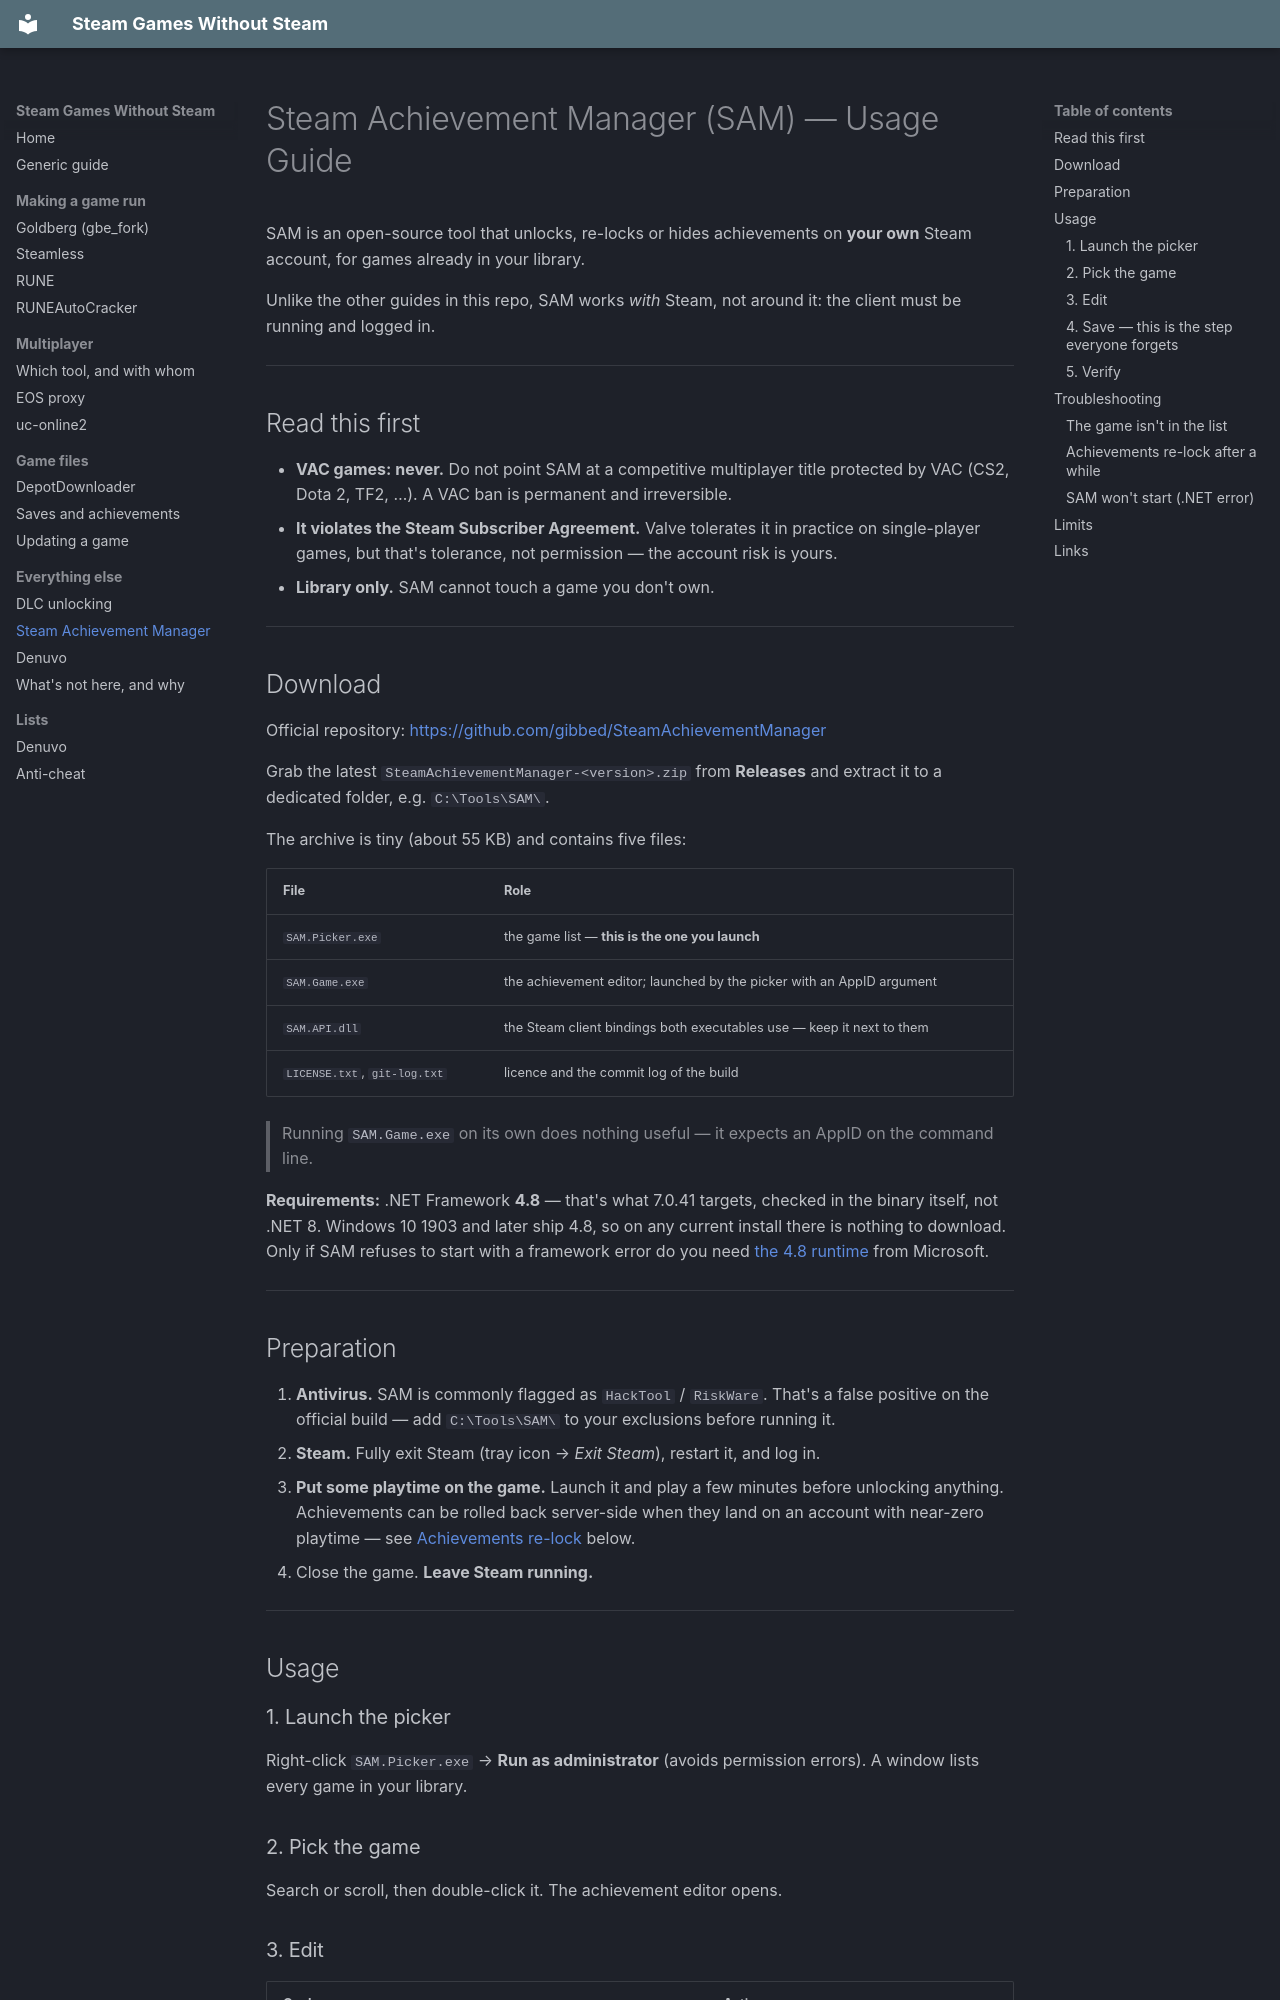

repository: koro-debu/steam-games-without-steam · page: other/Steam Achievement Manager (SAM) Usage Guide/index.html · generator: mkdocs

# Steam Achievement Manager (SAM) — Usage Guide

SAM is an open-source tool that unlocks, re-locks or hides achievements on **your own** Steam
account, for games already in your library.

Unlike the other guides in this repo, SAM works *with* Steam, not around it: the client must be
running and logged in.

---

## Read this first

- **VAC games: never.** Do not point SAM at a competitive multiplayer title protected by VAC
  (CS2, Dota 2, TF2, …). A VAC ban is permanent and irreversible.
- **It violates the Steam Subscriber Agreement.** Valve tolerates it in practice on single-player
  games, but that's tolerance, not permission — the account risk is yours.
- **Library only.** SAM cannot touch a game you don't own.

---

## Download

Official repository: https://github.com/gibbed/SteamAchievementManager

Grab the latest `SteamAchievementManager-<version>.zip` from **Releases** and extract it to a
dedicated folder, e.g. `C:\Tools\SAM\`.

The archive is tiny (about 55 KB) and contains five files:

| File | Role |
|---|---|
| `SAM.Picker.exe` | the game list — **this is the one you launch** |
| `SAM.Game.exe` | the achievement editor; launched by the picker with an AppID argument |
| `SAM.API.dll` | the Steam client bindings both executables use — keep it next to them |
| `LICENSE.txt`, `git-log.txt` | licence and the commit log of the build |

> Running `SAM.Game.exe` on its own does nothing useful — it expects an AppID on the command line.

**Requirements:** .NET Framework **4.8** — that's what 7.0.41 targets, checked in the binary
itself, not .NET 8. Windows 10 1903 and later ship 4.8, so on any current install there is nothing
to download. Only if SAM refuses to start with a framework error do you need
[the 4.8 runtime](https://dotnet.microsoft.com/download/dotnet-framework/net48) from Microsoft.

---

## Preparation

1. **Antivirus.** SAM is commonly flagged as `HackTool` / `RiskWare`. That's a false positive on
   the official build — add `C:\Tools\SAM\` to your exclusions before running it.
2. **Steam.** Fully exit Steam (tray icon → *Exit Steam*), restart it, and log in.
3. **Put some playtime on the game.** Launch it and play a few minutes before unlocking anything.
   Achievements can be rolled back server-side when they land on an account with near-zero
   playtime — see [Achievements re-lock](#achievements-re-lock-after-a-while) below.
4. Close the game. **Leave Steam running.**

---

## Usage
